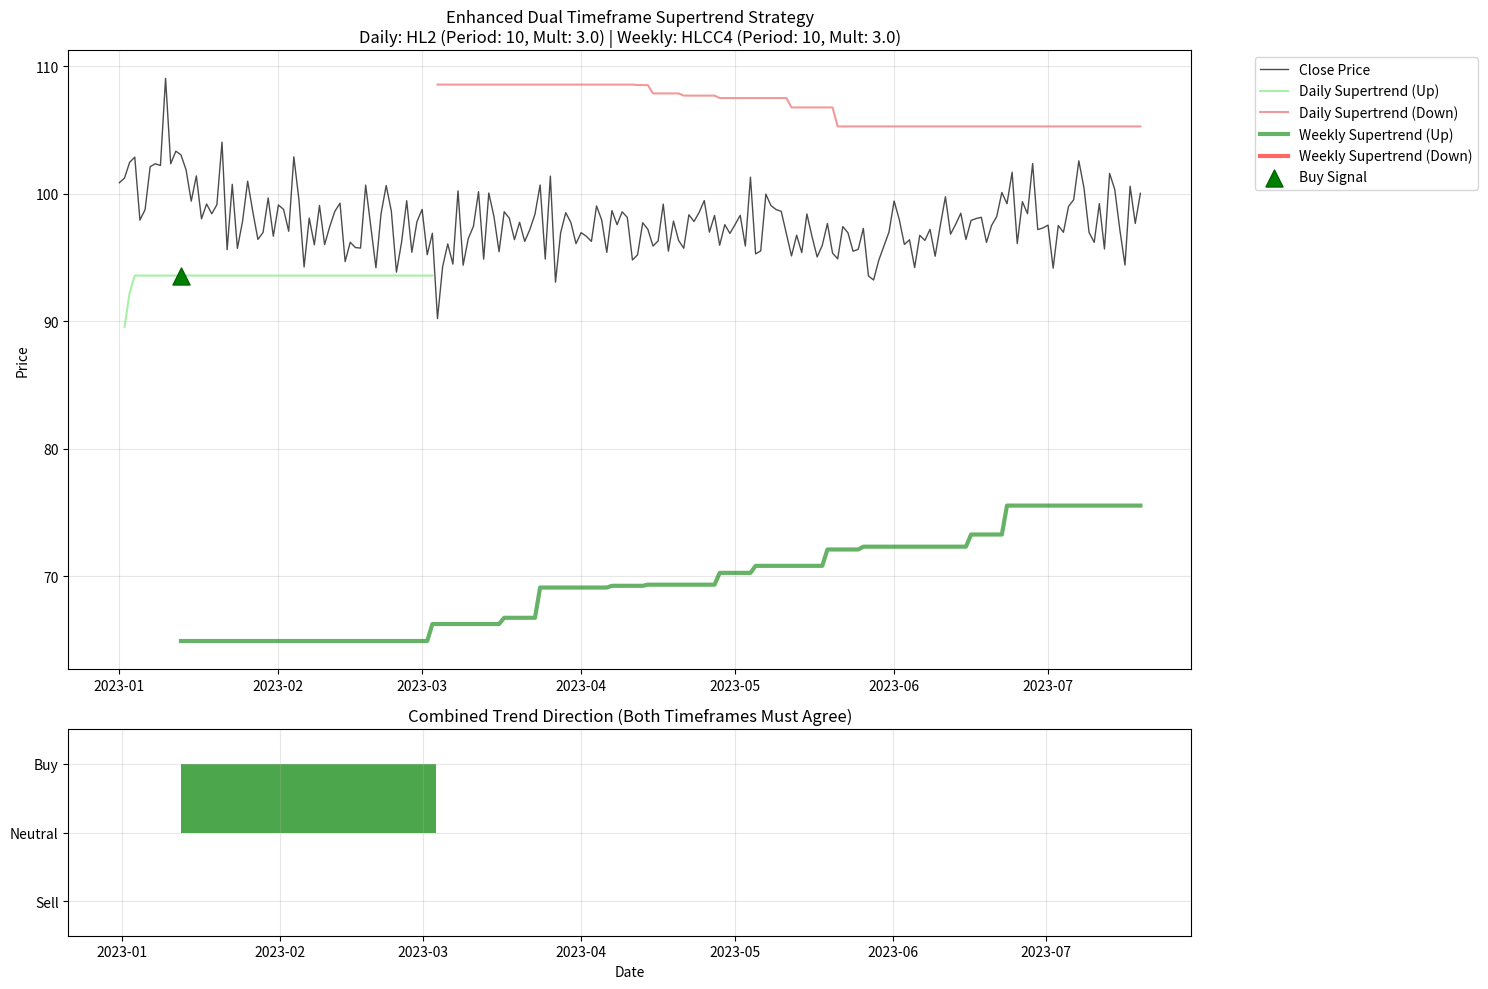

Here is the Python script that generated this plot:
import pandas as pd
import numpy as np
import matplotlib.pyplot as plt
from typing import Tuple, Optional, Literal
from enum import Enum

class SourceType(Enum):
    """Source calculation types"""
    OPEN = "open"
    HIGH = "high"
    LOW = "low"
    CLOSE = "close"
    HL2 = "hl2"  # (H + L) / 2
    HLC3 = "hlc3"  # (H + L + C) / 3
    OHLC4 = "ohlc4"  # (O + H + L + C) / 4
    HLCC4 = "hlcc4"  # (H + L + C + C) / 4

class SupertrendStrategy:
    def __init__(self, 
                 atr_period: int = 10,
                 multiplier: float = 3.0,
                 change_atr_method: bool = True,
                 source_type: SourceType = SourceType.HL2,
                 weekly_atr_period: int = 10,
                 weekly_multiplier: float = 3.0,
                 weekly_source_type: SourceType = SourceType.HL2,
                 use_dual_timeframe: bool = True):
        """
        Initialize Enhanced Supertrend Strategy with dual timeframe support
        
        Parameters:
        atr_period: Period for daily ATR calculation
        multiplier: ATR multiplier for daily bands
        change_atr_method: True for exponential ATR, False for simple moving average
        source_type: Source calculation method for daily timeframe
        weekly_atr_period: Period for weekly ATR calculation
        weekly_multiplier: ATR multiplier for weekly bands
        weekly_source_type: Source calculation method for weekly timeframe
        use_dual_timeframe: Whether to use both daily and weekly Supertrend for signals
        """
        self.atr_period = atr_period
        self.multiplier = multiplier
        self.change_atr_method = change_atr_method
        self.source_type = source_type
        self.weekly_atr_period = weekly_atr_period
        self.weekly_multiplier = weekly_multiplier
        self.weekly_source_type = weekly_source_type
        self.use_dual_timeframe = use_dual_timeframe
    
    def calculate_source(self, df: pd.DataFrame, source_type: SourceType) -> pd.Series:
        """Calculate source price based on selected method"""
        if source_type == SourceType.OPEN:
            return df['Open']
        elif source_type == SourceType.HIGH:
            return df['High']
        elif source_type == SourceType.LOW:
            return df['Low']
        elif source_type == SourceType.CLOSE:
            return df['Close']
        elif source_type == SourceType.HL2:
            return (df['High'] + df['Low']) / 2
        elif source_type == SourceType.HLC3:
            return (df['High'] + df['Low'] + df['Close']) / 3
        elif source_type == SourceType.OHLC4:
            return (df['Open'] + df['High'] + df['Low'] + df['Close']) / 4
        elif source_type == SourceType.HLCC4:
            return (df['High'] + df['Low'] + df['Close'] + df['Close']) / 4
        else:
            raise ValueError(f"Unknown source type: {source_type}")
    
    def calculate_true_range(self, df: pd.DataFrame) -> pd.Series:
        """Calculate True Range"""
        high_low = df['High'] - df['Low']
        high_close_prev = np.abs(df['High'] - df['Close'].shift(1))
        low_close_prev = np.abs(df['Low'] - df['Close'].shift(1))
        
        true_range = np.maximum(high_low, np.maximum(high_close_prev, low_close_prev))
        return true_range
    
    def calculate_atr(self, df: pd.DataFrame) -> pd.Series:
        """Calculate Average True Range"""
        tr = self.calculate_true_range(df)
        
        if self.change_atr_method:
            # Exponential ATR (similar to Pine Script atr() function)
            atr = tr.ewm(span=self.atr_period, adjust=False).mean()
        else:
            # Simple Moving Average ATR
            atr = tr.rolling(window=self.atr_period).mean()
        
        return atr
    
    def resample_to_weekly(self, df: pd.DataFrame) -> pd.DataFrame:
        """Convert daily OHLC data to weekly OHLC data"""
        weekly_ohlc = df.resample('W-FRI').agg({
            'Open': 'first',
            'High': 'max',
            'Low': 'min',
            'Close': 'last'
        }).dropna()
        
        return weekly_ohlc
    
    def calculate_supertrend_single(self, df: pd.DataFrame, atr_period: int, 
                                  multiplier: float, source_type: SourceType) -> Tuple[pd.Series, pd.Series, pd.Series]:
        """
        Calculate Supertrend for a single timeframe
        
        Returns:
        Tuple of (supertrend_values, trend_direction, atr_values)
        """
        # Calculate source
        src = self.calculate_source(df, source_type)
        
        # Calculate ATR for this timeframe
        tr = self.calculate_true_range(df)
        if self.change_atr_method:
            atr = tr.ewm(span=atr_period, adjust=False).mean()
        else:
            atr = tr.rolling(window=atr_period).mean()
        
        # Initialize arrays
        n = len(df)
        up = np.zeros(n)
        dn = np.zeros(n)
        trend = np.zeros(n)
        supertrend = np.zeros(n)
        
        # Handle NaN values in early periods
        first_valid_idx = atr.first_valid_index()
        if first_valid_idx is None:
            return pd.Series(np.nan, index=df.index), pd.Series(np.nan, index=df.index), atr
        
        start_idx = df.index.get_loc(first_valid_idx)
        
        # Calculate initial values
        if start_idx < n:
            up[start_idx] = src.iloc[start_idx] - (multiplier * atr.iloc[start_idx])
            dn[start_idx] = src.iloc[start_idx] + (multiplier * atr.iloc[start_idx])
            trend[start_idx] = 1
            supertrend[start_idx] = up[start_idx]
        
        # Calculate Supertrend
        for i in range(start_idx + 1, n):
            if pd.isna(atr.iloc[i]) or pd.isna(src.iloc[i]):
                up[i] = up[i-1] if i > 0 else 0
                dn[i] = dn[i-1] if i > 0 else 0
                trend[i] = trend[i-1] if i > 0 else 1
                supertrend[i] = supertrend[i-1] if i > 0 else 0
                continue
            
            # Calculate basic upper and lower bands
            up_basic = src.iloc[i] - (multiplier * atr.iloc[i])
            dn_basic = src.iloc[i] + (multiplier * atr.iloc[i])
            
            # Calculate final upper band
            up[i] = up_basic if df['Close'].iloc[i-1] <= up[i-1] else max(up_basic, up[i-1])
            
            # Calculate final lower band
            dn[i] = dn_basic if df['Close'].iloc[i-1] >= dn[i-1] else min(dn_basic, dn[i-1])
            
            # Determine trend
            if trend[i-1] == -1 and df['Close'].iloc[i] > dn[i-1]:
                trend[i] = 1
            elif trend[i-1] == 1 and df['Close'].iloc[i] < up[i-1]:
                trend[i] = -1
            else:
                trend[i] = trend[i-1]
            
            # Set Supertrend value
            supertrend[i] = up[i] if trend[i] == 1 else dn[i]
        
        # Convert to pandas Series
        supertrend_series = pd.Series(supertrend, index=df.index)
        trend_series = pd.Series(trend, index=df.index)
        
        # Set initial NaN values
        supertrend_series.iloc[:start_idx] = np.nan
        trend_series.iloc[:start_idx] = np.nan
        
        return supertrend_series, trend_series, atr
    
    def calculate_dual_timeframe_supertrend(self, df: pd.DataFrame) -> pd.DataFrame:
        """
        Calculate both daily and weekly Supertrend indicators
        """
        result_df = df.copy()
        
        # Calculate daily Supertrend
        daily_supertrend, daily_trend, daily_atr = self.calculate_supertrend_single(
            df, self.atr_period, self.multiplier, self.source_type
        )
        
        # Calculate weekly Supertrend
        weekly_ohlc = self.resample_to_weekly(df)
        weekly_supertrend, weekly_trend, weekly_atr = self.calculate_supertrend_single(
            weekly_ohlc, self.weekly_atr_period, self.weekly_multiplier, self.weekly_source_type
        )
        
        # Forward fill weekly data to daily frequency
        weekly_trend_daily = weekly_trend.reindex(df.index, method='ffill')
        weekly_supertrend_daily = weekly_supertrend.reindex(df.index, method='ffill')
        
        # Add all calculated values to result DataFrame
        result_df['Daily_ATR'] = daily_atr
        result_df['Daily_Supertrend'] = daily_supertrend
        result_df['Daily_Trend'] = daily_trend
        result_df['Weekly_Supertrend'] = weekly_supertrend_daily
        result_df['Weekly_Trend'] = weekly_trend_daily
        
        # Calculate combined trend (both timeframes must agree)
        if self.use_dual_timeframe:
            result_df['Combined_Trend'] = np.where(
                (daily_trend == 1) & (weekly_trend_daily == 1), 1,
                np.where((daily_trend == -1) & (weekly_trend_daily == -1), -1, 0)
            )
        else:
            result_df['Combined_Trend'] = daily_trend
        
        return result_df
    
    def generate_signals(self, df: pd.DataFrame) -> pd.DataFrame:
        """
        Generate buy/sell signals based on combined Supertrend
        """
        result_df = df.copy()
        
        if self.use_dual_timeframe:
            # Generate signals only when both timeframes agree
            result_df['Buy_Signal'] = (
                (result_df['Combined_Trend'] == 1) & 
                (result_df['Combined_Trend'].shift(1) != 1)
            )
            result_df['Sell_Signal'] = (
                (result_df['Combined_Trend'] == -1) & 
                (result_df['Combined_Trend'].shift(1) != -1)
            )
            
            # Use daily Supertrend for signal prices
            result_df['Buy_Price'] = np.where(result_df['Buy_Signal'], result_df['Daily_Supertrend'], np.nan)
            result_df['Sell_Price'] = np.where(result_df['Sell_Signal'], result_df['Daily_Supertrend'], np.nan)
        else:
            # Use only daily signals
            result_df['Buy_Signal'] = (result_df['Daily_Trend'] == 1) & (result_df['Daily_Trend'].shift(1) == -1)
            result_df['Sell_Signal'] = (result_df['Daily_Trend'] == -1) & (result_df['Daily_Trend'].shift(1) == 1)
            result_df['Buy_Price'] = np.where(result_df['Buy_Signal'], result_df['Daily_Supertrend'], np.nan)
            result_df['Sell_Price'] = np.where(result_df['Sell_Signal'], result_df['Daily_Supertrend'], np.nan)
        
        return result_df
    
    def run_strategy(self, df: pd.DataFrame) -> pd.DataFrame:
        """
        Run complete enhanced Supertrend strategy
        """
        # Calculate dual timeframe Supertrend
        df_with_supertrend = self.calculate_dual_timeframe_supertrend(df)
        
        # Generate signals
        df_with_signals = self.generate_signals(df_with_supertrend)
        
        return df_with_signals
    
    def plot_supertrend(self, df: pd.DataFrame, start_date: Optional[str] = None, 
                       end_date: Optional[str] = None, figsize: Tuple[int, int] = (15, 10)):
        """
        Plot enhanced Supertrend with both daily and weekly trends
        """
        # Filter data by date range if provided
        plot_df = df.copy()
        if start_date:
            plot_df = plot_df[plot_df.index >= start_date]
        if end_date:
            plot_df = plot_df[plot_df.index <= end_date]
        
        fig, (ax1, ax2) = plt.subplots(2, 1, figsize=figsize, height_ratios=[3, 1])
        
        # Main price chart
        ax1.plot(plot_df.index, plot_df['Close'], label='Close Price', linewidth=1, color='black', alpha=0.7)
        
        # Plot Daily Supertrend
        daily_uptrend_mask = plot_df['Daily_Trend'] == 1
        daily_downtrend_mask = plot_df['Daily_Trend'] == -1
        
        ax1.plot(plot_df.index[daily_uptrend_mask], plot_df['Daily_Supertrend'][daily_uptrend_mask], 
                label='Daily Supertrend (Up)', color='lightgreen', linewidth=1.5, alpha=0.8)
        ax1.plot(plot_df.index[daily_downtrend_mask], plot_df['Daily_Supertrend'][daily_downtrend_mask], 
                label='Daily Supertrend (Down)', color='lightcoral', linewidth=1.5, alpha=0.8)
        
        # Plot Weekly Supertrend
        weekly_uptrend_mask = plot_df['Weekly_Trend'] == 1
        weekly_downtrend_mask = plot_df['Weekly_Trend'] == -1
        
        ax1.plot(plot_df.index[weekly_uptrend_mask], plot_df['Weekly_Supertrend'][weekly_uptrend_mask], 
                label='Weekly Supertrend (Up)', color='green', linewidth=3, alpha=0.6)
        ax1.plot(plot_df.index[weekly_downtrend_mask], plot_df['Weekly_Supertrend'][weekly_downtrend_mask], 
                label='Weekly Supertrend (Down)', color='red', linewidth=3, alpha=0.6)
        
        # Plot signals
        buy_signals = plot_df[plot_df['Buy_Signal']]
        sell_signals = plot_df[plot_df['Sell_Signal']]
        
        if not buy_signals.empty:
            ax1.scatter(buy_signals.index, buy_signals['Buy_Price'], 
                      color='green', marker='^', s=150, label='Buy Signal', zorder=5, edgecolors='darkgreen')
        
        if not sell_signals.empty:
            ax1.scatter(sell_signals.index, sell_signals['Sell_Price'], 
                      color='red', marker='v', s=150, label='Sell Signal', zorder=5, edgecolors='darkred')
        
        ax1.set_title(f'Enhanced Dual Timeframe Supertrend Strategy\n' +
                     f'Daily: {self.source_type.value.upper()} (Period: {self.atr_period}, Mult: {self.multiplier}) | ' +
                     f'Weekly: {self.weekly_source_type.value.upper()} (Period: {self.weekly_atr_period}, Mult: {self.weekly_multiplier})')
        ax1.set_ylabel('Price')
        ax1.legend(bbox_to_anchor=(1.05, 1), loc='upper left')
        ax1.grid(True, alpha=0.3)
        
        # Trend direction subplot
        if self.use_dual_timeframe:
            combined_colors = ['red' if x == -1 else 'green' if x == 1 else 'gray' for x in plot_df['Combined_Trend']]
            ax2.bar(plot_df.index, plot_df['Combined_Trend'], color=combined_colors, alpha=0.7, width=1)
            ax2.set_title('Combined Trend Direction (Both Timeframes Must Agree)')
            ax2.set_ylim(-1.5, 1.5)
            ax2.set_yticks([-1, 0, 1])
            ax2.set_yticklabels(['Sell', 'Neutral', 'Buy'])
        else:
            daily_colors = ['red' if x == -1 else 'green' for x in plot_df['Daily_Trend']]
            ax2.bar(plot_df.index, plot_df['Daily_Trend'], color=daily_colors, alpha=0.7, width=1)
            ax2.set_title('Daily Trend Direction')
            ax2.set_ylim(-1.5, 1.5)
            ax2.set_yticks([-1, 1])
            ax2.set_yticklabels(['Sell', 'Buy'])
        
        ax2.set_xlabel('Date')
        ax2.grid(True, alpha=0.3)
        
        plt.tight_layout()
        plt.show()
    
    def get_strategy_summary(self, df: pd.DataFrame) -> dict:
        """Get summary statistics of the strategy performance"""
        buy_count = df['Buy_Signal'].sum()
        sell_count = df['Sell_Signal'].sum()
        
        # Calculate trend agreement percentage
        if self.use_dual_timeframe:
            total_days = len(df.dropna())
            agreement_days = len(df[df['Combined_Trend'] != 0])
            agreement_pct = (agreement_days / total_days) * 100 if total_days > 0 else 0
        else:
            agreement_pct = 100  # Single timeframe always "agrees" with itself
        
        return {
            'total_buy_signals': int(buy_count),
            'total_sell_signals': int(sell_count),
            'dual_timeframe_enabled': self.use_dual_timeframe,
            'timeframe_agreement_percentage': round(agreement_pct, 2),
            'daily_source': self.source_type.value,
            'weekly_source': self.weekly_source_type.value,
            'daily_atr_period': self.atr_period,
            'weekly_atr_period': self.weekly_atr_period,
            'daily_multiplier': self.multiplier,
            'weekly_multiplier': self.weekly_multiplier
        }

# Example usage and testing
def create_sample_data(days: int = 200):
    """Create sample OHLC data for testing"""
    dates = pd.date_range('2023-01-01', periods=days, freq='D')
    np.random.seed(42)
    
    # Generate more realistic trending data
    trend = np.cumsum(np.random.randn(days) * 0.3)
    base_price = 100
    close_prices = base_price + trend + np.random.randn(days) * 2
    
    # Generate OHLC from close prices
    high_prices = close_prices + np.random.uniform(0.5, 3.0, days)
    low_prices = close_prices - np.random.uniform(0.5, 3.0, days)
    open_prices = np.roll(close_prices, 1) + np.random.uniform(-1.0, 1.0, days)
    open_prices[0] = close_prices[0]
    
    # Ensure OHLC relationships are maintained
    high_prices = np.maximum(high_prices, np.maximum(open_prices, close_prices))
    low_prices = np.minimum(low_prices, np.minimum(open_prices, close_prices))
    
    df = pd.DataFrame({
        'Open': open_prices,
        'High': high_prices,
        'Low': low_prices,
        'Close': close_prices
    }, index=dates)
    
    return df

# Example usage
if __name__ == "__main__":
    # Create sample data
    sample_data = create_sample_data(200)
    
    # Initialize enhanced strategy
    strategy = SupertrendStrategy(
        atr_period=10,
        multiplier=3.0,
        source_type=SourceType.HL2,  # Daily timeframe source
        weekly_atr_period=10,
        weekly_multiplier=3.0,
        weekly_source_type=SourceType.HLCC4,  # Weekly timeframe source
        use_dual_timeframe=True,
        change_atr_method=True
    )
    
    # Run strategy
    results = strategy.run_strategy(sample_data)
    
    # Display results
    print("Enhanced Dual Timeframe Supertrend Strategy Results:")
    print("\nRecent data with all indicators:")
    columns_to_show = ['Close', 'Daily_Supertrend', 'Daily_Trend', 'Weekly_Trend', 
                      'Combined_Trend', 'Buy_Signal', 'Sell_Signal']
    print(results[columns_to_show].tail(10))
    
    # Get strategy summary
    summary = strategy.get_strategy_summary(results)
    print(f"\nStrategy Summary:")
    for key, value in summary.items():
        print(f"{key.replace('_', ' ').title()}: {value}")
    
    # Plot results
    strategy.plot_supertrend(results)
    
    # Example of different source configurations
    print("\n" + "="*50)
    print("TESTING DIFFERENT SOURCE TYPES")
    print("="*50)
    
    source_types_to_test = [SourceType.CLOSE, SourceType.OHLC4, SourceType.HLC3]
    
    for source_type in source_types_to_test:
        print(f"\nTesting with {source_type.value.upper()} source:")
        test_strategy = SupertrendStrategy(
            source_type=source_type,
            weekly_source_type=source_type,
            use_dual_timeframe=True
        )
        test_results = test_strategy.run_strategy(sample_data)
        test_summary = test_strategy.get_strategy_summary(test_results)
        print(f"Buy Signals: {test_summary['total_buy_signals']}")
        print(f"Sell Signals: {test_summary['total_sell_signals']}")
        print(f"Agreement: {test_summary['timeframe_agreement_percentage']}%")